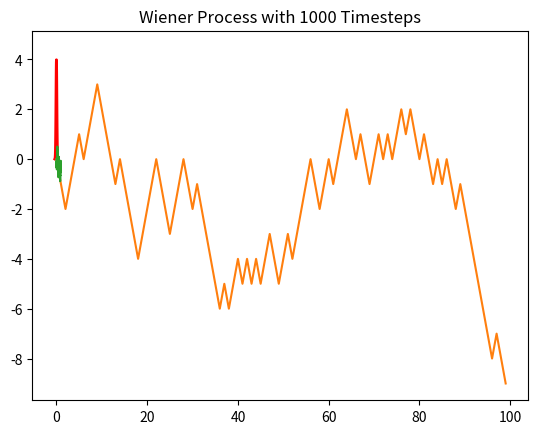
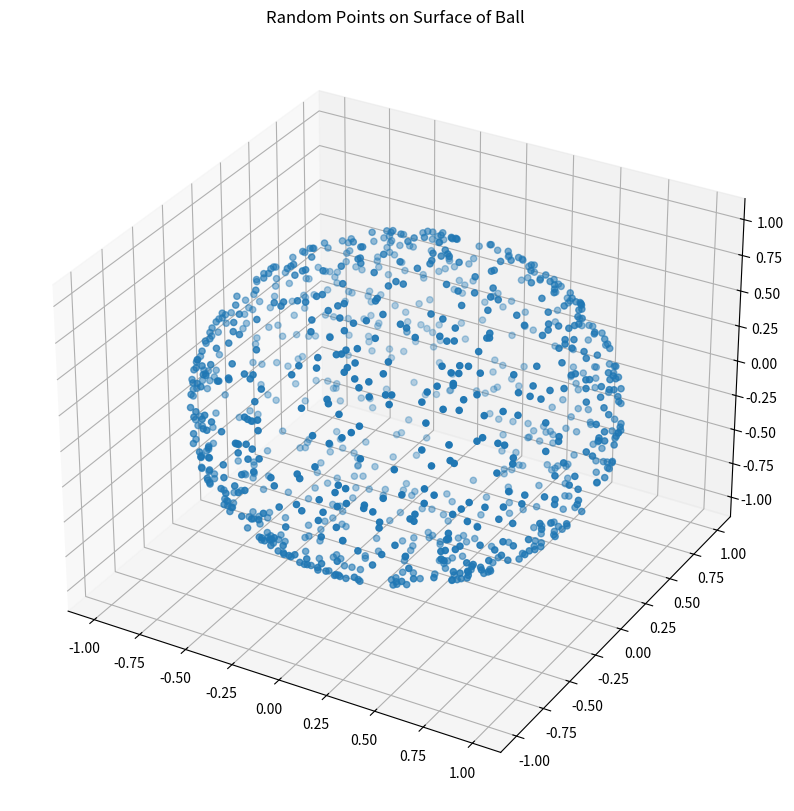
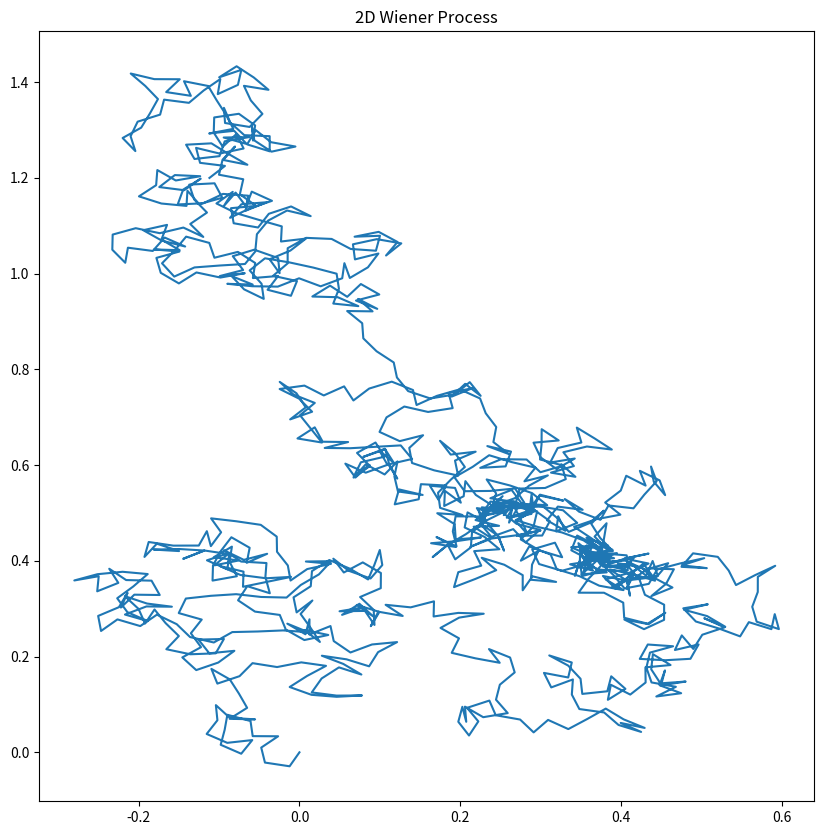
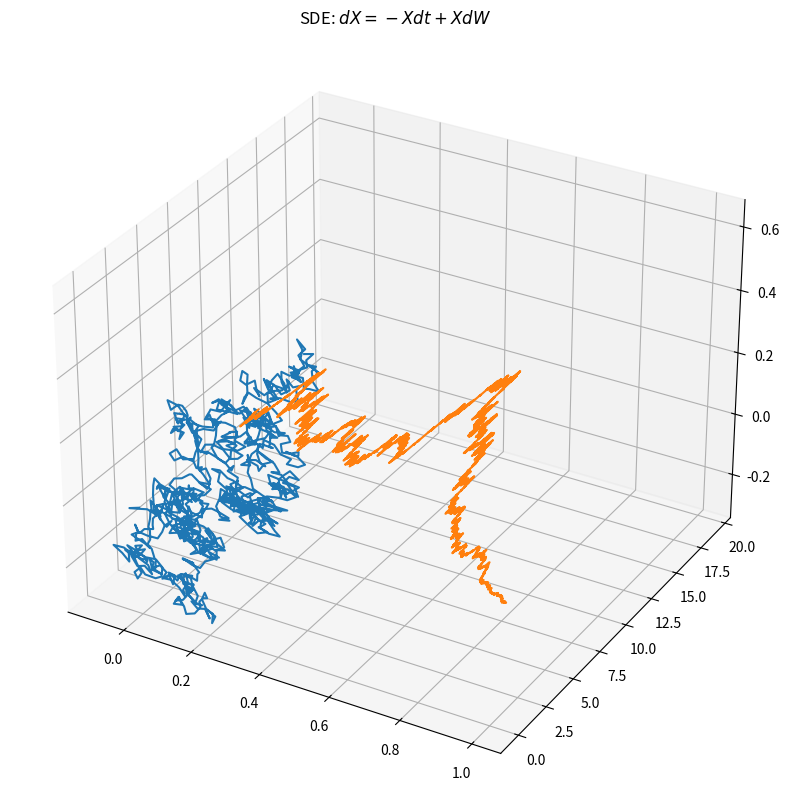

The script that saved these images, in order:
# import the relevant libraries.

import matplotlib.pyplot as plt
from mpl_toolkits import mplot3d
import numpy as np
import random

mu, sigma = 0, 0.1
s = np.random.normal(0, .1, 1000)
count, bins, ignored = plt.hist(s, 30, density=True)
plt.plot(bins, 1/(sigma * np.sqrt(2 * np.pi)) *
               np.exp( - (bins - mu)**2 / (2 * sigma**2) ),
         linewidth=2, color='r')
plt.show()

# random walk in one dimension.
def random_walk_one_dimension(n, x_init):
    
    # type testing.
    if not isinstance(n, int):
        raise TypeError('n must be int.')
        pass
    
    def random_walk_iter(x):
        return x + random.choice([-1, 1])
    
    solution = [None for _ in range(n)]
    for i in range(n):
        if i == 0:
            solution[0] = x_init
            pass
        else:
            solution[i] = random_walk_iter(solution[i-1])
            pass
        pass
    return solution

n = 100
plt.plot(range(n), random_walk_one_dimension(n, 0))
plt.title('Random Walk')
plt.show()

# Wiener process in one dimension.
def wiener_process_one_dimension(tt, y_init):
    # tt is a linear array.
    
    # extract data from linear array.
    n = len(tt)
    t_min = tt[0]
    t_max = tt[n-1]
    dt = (t_max - t_min) / (n - 1)
    
    # construct solution set.
    solution = [None for _ in range(n)]
    
    # solve.
    for i in range(n):
        if i == 0:
            solution[0] = y_init
            pass
        else:
            solution[i] = solution[i-1] + np.sqrt(dt)*random.choice([-1, 1])
            pass
        pass
    return solution

tt = np.linspace(0, 1, 1000)
plt.plot(tt, wiener_process_one_dimension(tt, 0))
plt.title('Wiener Process with 1000 Timesteps')
plt.show()

def norm(x):
    return np.sqrt(x.dot(x))

def unit_sphere(n):
    x = np.array([random.normalvariate(0, 1) for _ in range(n)])
    r = norm(x)
    
    return x/r

# randomly selected points on a ball.

n = 1000
points = [unit_sphere(3) for _ in range(n)]

xx = [point[0] for point in points]
yy = [point[1] for point in points]
zz = [point[2] for point in points]

# plot them in three dimensions.

plt.figure(figsize = (10, 10))
ax = plt.axes(projection = '3d')
ax.scatter(xx, yy, zz)
plt.title('Random Points on Surface of Ball')
plt.show()

# wiener process in n dimensions.

def wiener_process(tt, x_init):
    
    # calculate dimension.
    dim = len(x_init)
    
    # extract data from tt.
    n = len(tt)
    t_min = tt[0]
    t_max = tt[n-1]
    dt = (t_max - t_min) / (n - 1)
    
    # construct solution set.
    solution = [None for _ in range(n)]
    
    # solve.
    for i in range(n):
        if i == 0:
            solution[0] = x_init
            pass
        else:
            solution[i] = solution[i-1] + np.sqrt(dt)*unit_sphere(dim)
            pass
        pass
    return solution

tt = np.linspace(0, 1, 1000)

# a two-dimensional Wiener process.
solution = wiener_process(tt, np.array([0, 0]))
xx = [s[0] for s in solution]
yy = [s[1] for s in solution]

plt.figure(figsize = (10, 10))
plt.plot(xx, yy)
plt.title('2D Wiener Process')
plt.show()

# a three-dimensional Wiener process
solution = wiener_process(tt, np.array([0, 0, 0]))
xx = [s[0] for s in solution]
yy = [s[1] for s in solution]
zz = [s[2] for s in solution]

plt.figure(figsize = (10, 10))
ax = plt.axes(projection = '3d')
ax.plot3D(xx, yy, zz)
plt.title('3D Wiener Process')
plt.show()

mass_matrix = np.array([
    [1, 0, 0],
    [0, 2, 0],
    [0, 0, 3]
])

momentum = np.array([[np.power(i, 2)] for i in range(1, 4)])

mass_matrix.dot(momentum)

np.linalg.inv(mass_matrix).dot(momentum)

def solve(constructor, initial_condition, tt):
    # extract data from tt.
    n = len(tt)
    t_min, t_max = tt[0], tt[n-1]
    h = (t_max - t_min) / (n - 1)
    
    # method function.
    method_function = constructor(h)
    
    # create vector solution set.
    solution = [None for _ in range(n)]
    
    # compute solutions.
    for i, t in enumerate(tt):
        if i == 0:
            solution[0] = initial_condition
            pass
        else:
            solution[i] = method_function(t, solution[i-1])
            pass
        pass
    return solution

def euler_maruyama_constructor(ff):
    a, b = ff
    def euler_maruyama_stepsize(h):
        def euler_maruyama_method(t, state):
            return state + h*a(state) + b(state)*np.sqrt(h)*random.normalvariate(0, 1)
        
        return euler_maruyama_method
    return euler_maruyama_stepsize

def a(x):
    return -x

def b(x):
    return x

# set up problem.
ff = [a, b]
constructor = euler_maruyama_constructor(ff)
initial_condition = 10
tt = np.linspace(0, 1, 10000)

solution = solve(constructor, initial_condition, tt)

plt.plot(tt, solution)
plt.title('SDE: $dX = -Xdt + XdW$')
plt.show()

